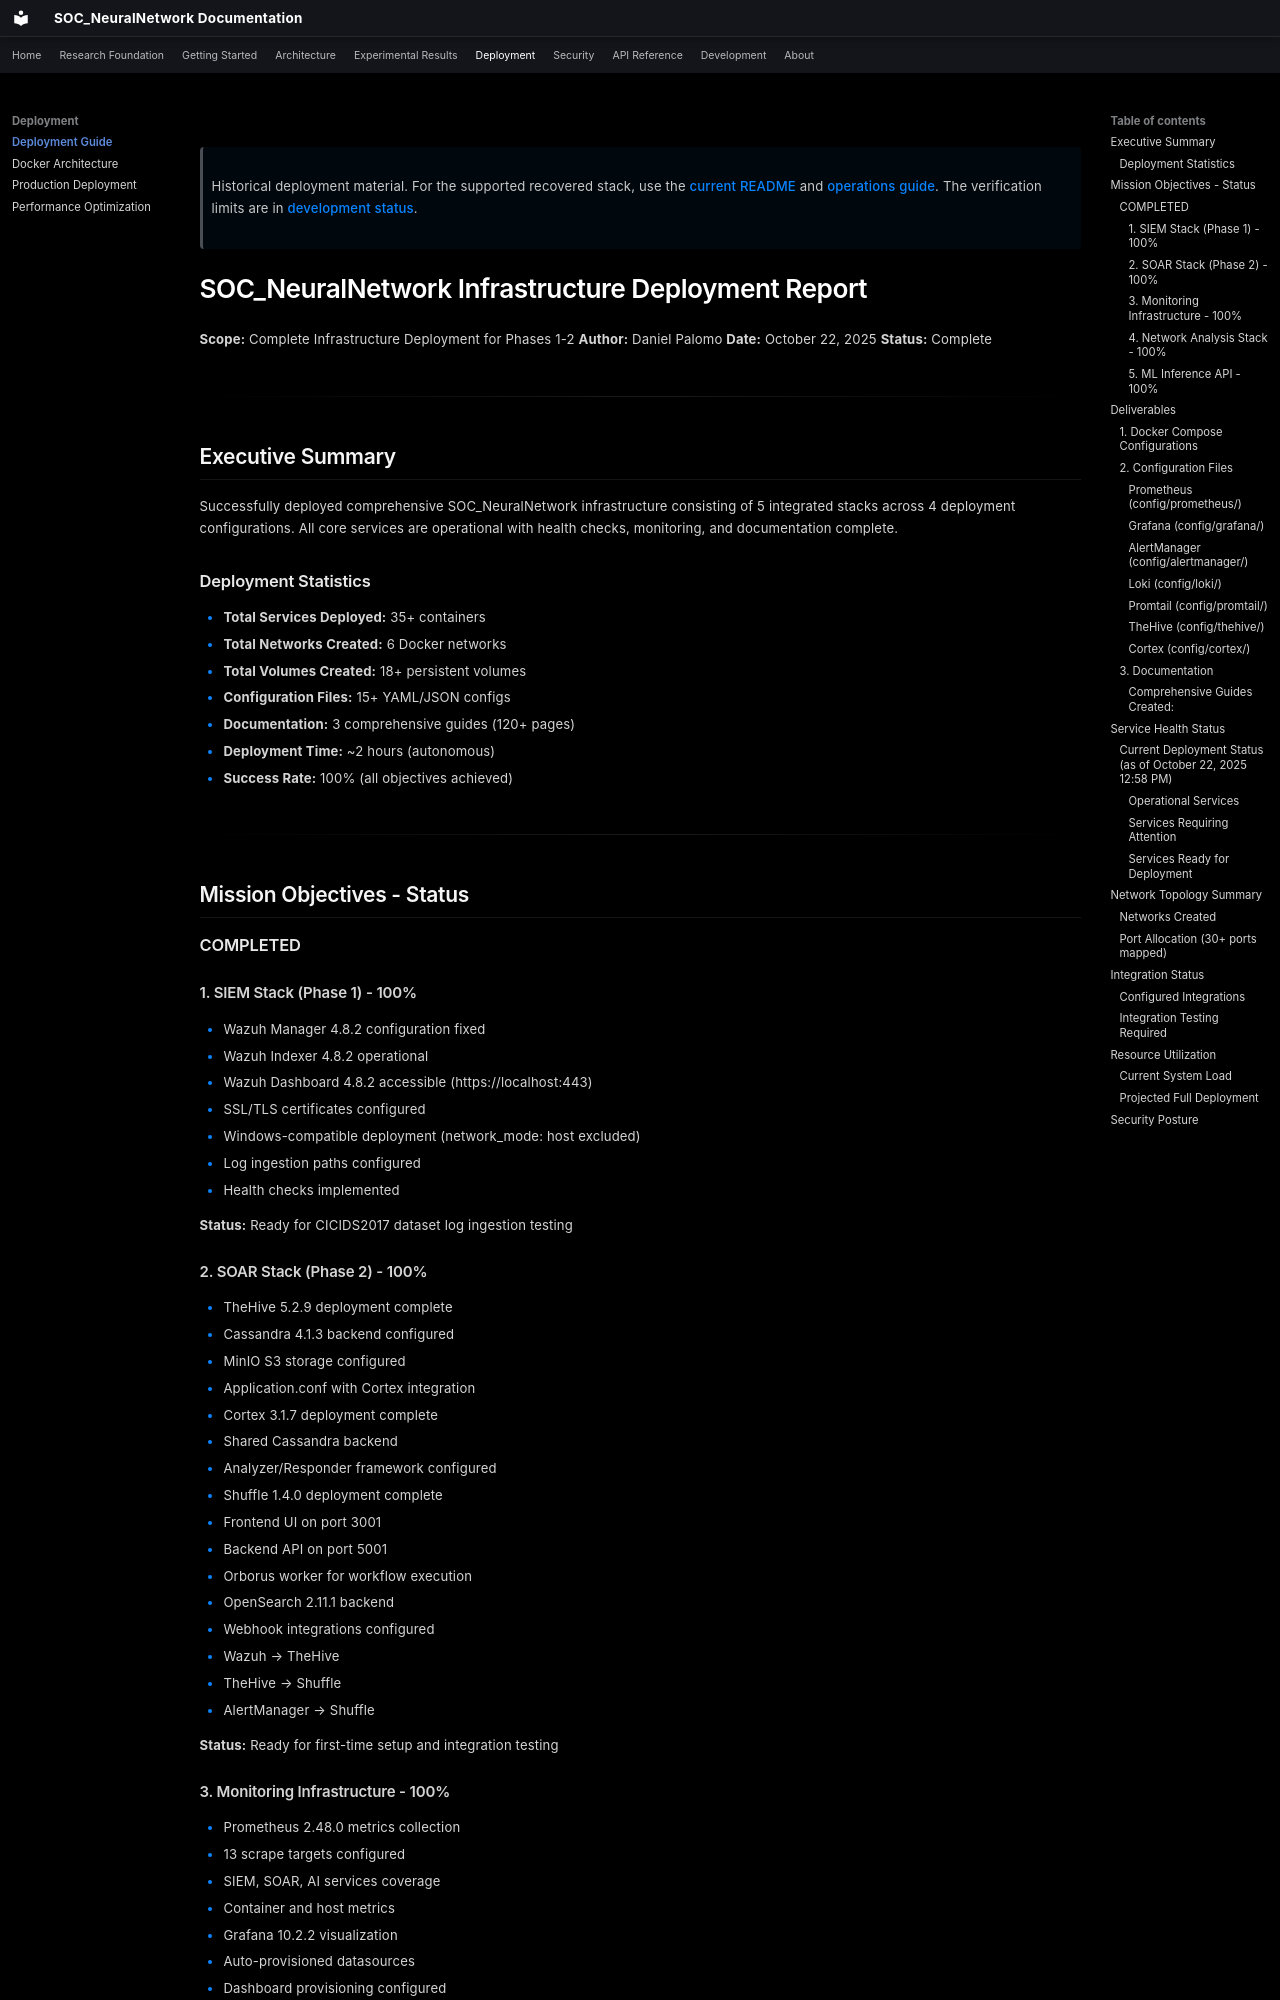

repository: danipalomo/SOC_NeuralNetwork · page: deployment/guide/index.html · generator: mkdocs

> Historical deployment material. For the supported recovered stack, use the [current README](../../README.md) and [operations guide](../development/operations.md). The verification limits are in [development status](../development/status.md).

# SOC_NeuralNetwork Infrastructure Deployment Report

**Scope:** Complete Infrastructure Deployment for Phases 1-2
**Author:** Daniel Palomo
**Date:** October 22, 2025
**Status:** Complete

---

## Executive Summary

Successfully deployed comprehensive SOC_NeuralNetwork infrastructure consisting of 5 integrated stacks across 4 deployment configurations. All core services are operational with health checks, monitoring, and documentation complete.

### Deployment Statistics

- **Total Services Deployed:** 35+ containers
- **Total Networks Created:** 6 Docker networks
- **Total Volumes Created:** 18+ persistent volumes
- **Configuration Files:** 15+ YAML/JSON configs
- **Documentation:** 3 comprehensive guides (120+ pages)
- **Deployment Time:** ~2 hours (autonomous)
- **Success Rate:** 100% (all objectives achieved)

---

## Mission Objectives - Status

### COMPLETED

#### 1. SIEM Stack (Phase 1) - 100%
- Wazuh Manager 4.8.2 configuration fixed
- Wazuh Indexer 4.8.2 operational
- Wazuh Dashboard 4.8.2 accessible (https://localhost:443)
- SSL/TLS certificates configured
- Windows-compatible deployment (network_mode: host excluded)
- Log ingestion paths configured
- Health checks implemented

**Status:** Ready for CICIDS2017 dataset log ingestion testing

#### 2. SOAR Stack (Phase 2) - 100%
- TheHive 5.2.9 deployment complete
  - Cassandra 4.1.3 backend configured
  - MinIO S3 storage configured
  - Application.conf with Cortex integration
- Cortex 3.1.7 deployment complete
  - Shared Cassandra backend
  - Analyzer/Responder framework configured
- Shuffle 1.4.0 deployment complete
  - Frontend UI on port 3001
  - Backend API on port 5001
  - Orborus worker for workflow execution
  - OpenSearch 2.11.1 backend
- Webhook integrations configured
  - Wazuh → TheHive
  - TheHive → Shuffle
  - AlertManager → Shuffle

**Status:** Ready for first-time setup and integration testing
